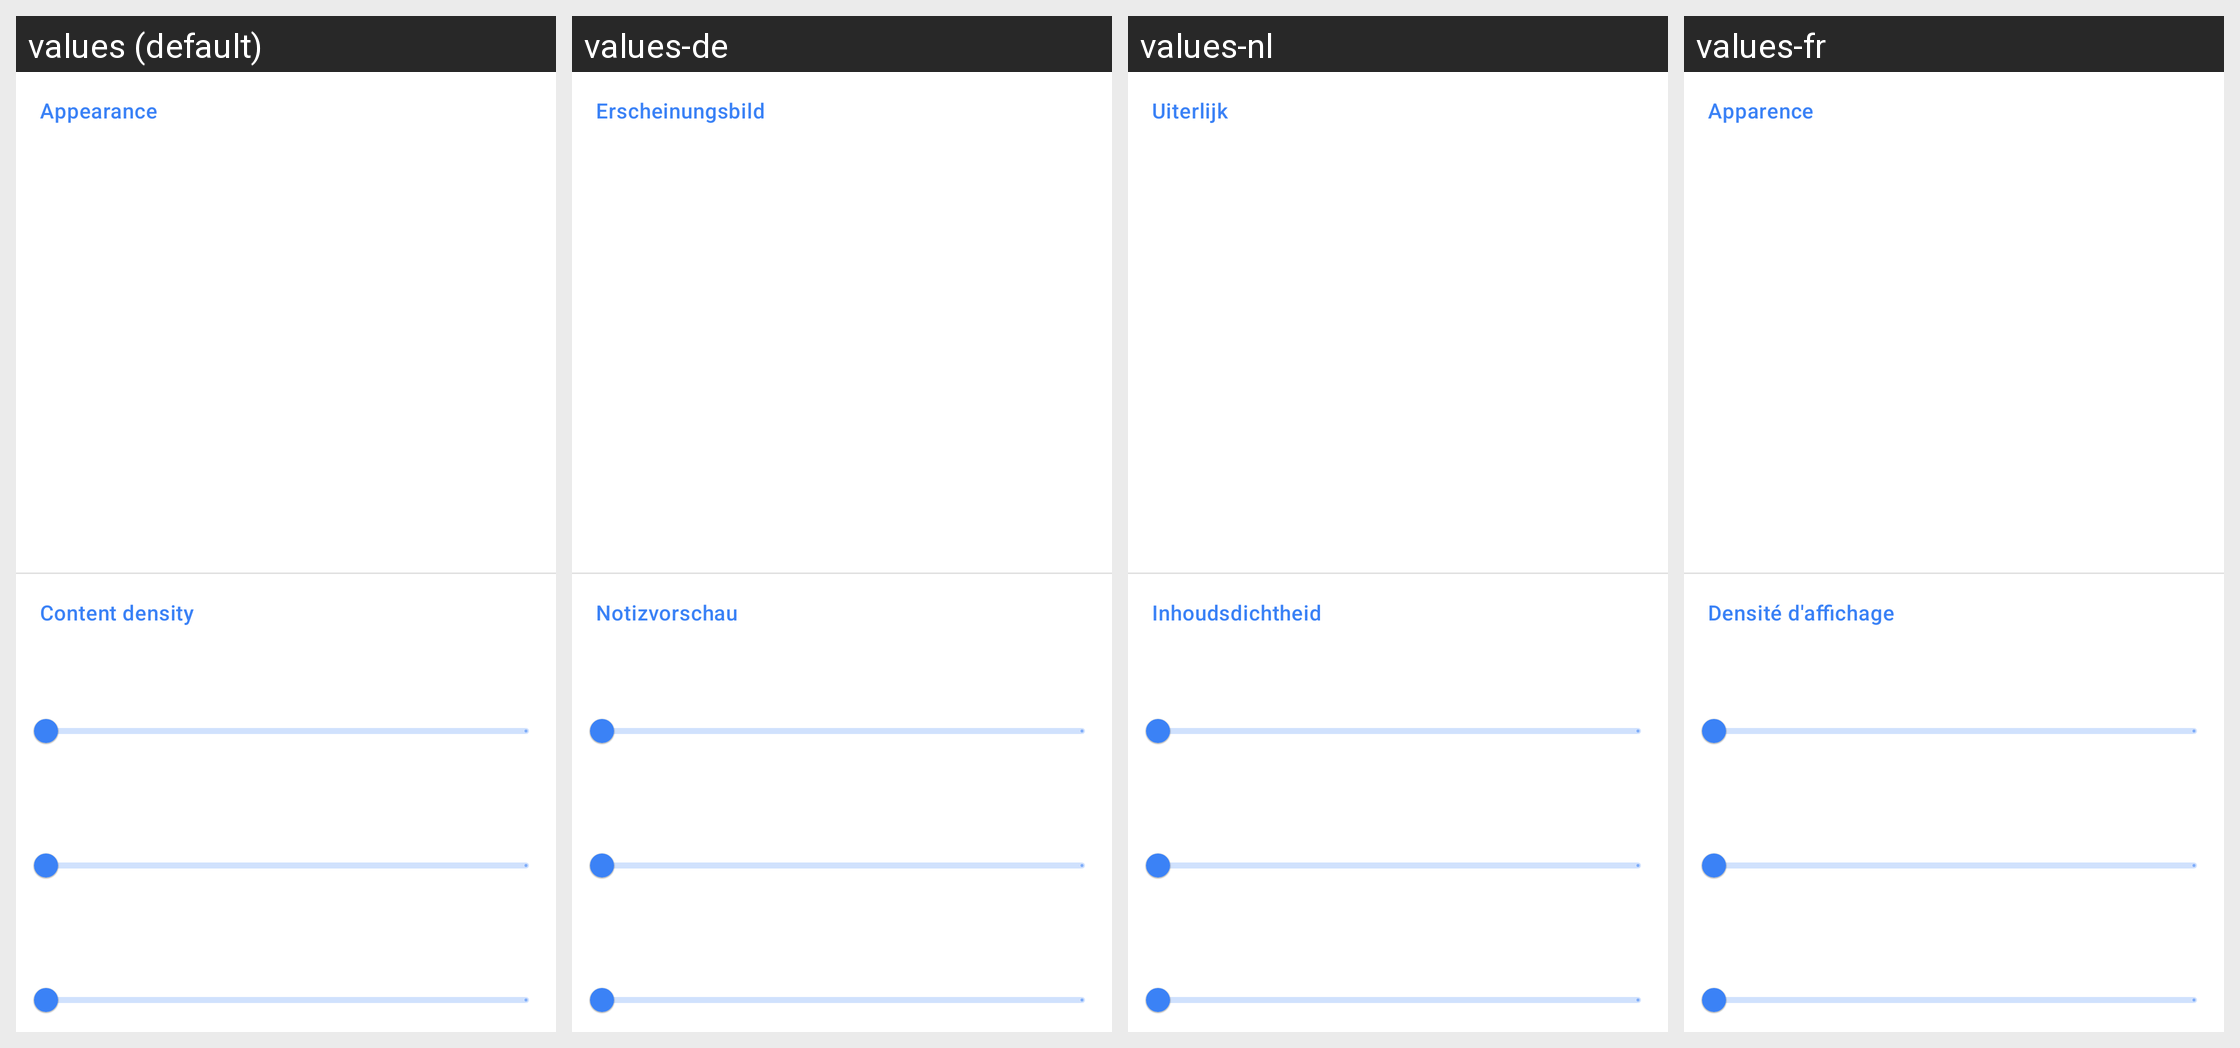

For this localized Android screen grid, give each drawn string resource with its value in every locale shown.
Android screen res/layout/fragment_settings.xml rendered under 4 locales, left to right: values (default), values-de, values-nl, values-fr. Device: Nexus 5 (rendered at 1080×1920; each locale shown at half size, 540×960, under a caption strip naming it); theme AppTheme.
Other locales in the repository, not shown: values-ca, values-cs, values-da, values-el, values-es, values-hu, values-in, values-it, values-ja, values-ko, values-my, values-nb, values-nn, values-pl, values-pt-rBR, values-pt-rPT, values-ro, values-ru, values-sk, values-sl, values-sv, values-tl, values-tr, values-uk, values-vi, values-zh-rCN.
Strings drawn on this screen, with the default value and each locale's value (text and hints the layout hard-codes, and strings that could not be matched under every locale, appear in the picture but are not listed):

appearance
  values: Appearance
  values-de: Erscheinungsbild
  values-nl: Uiterlijk
  values-fr: Apparence

content_density
  values: Content density
  values-de: Notizvorschau
  values-nl: Inhoudsdichtheid
  values-fr: Densité d'affichage
